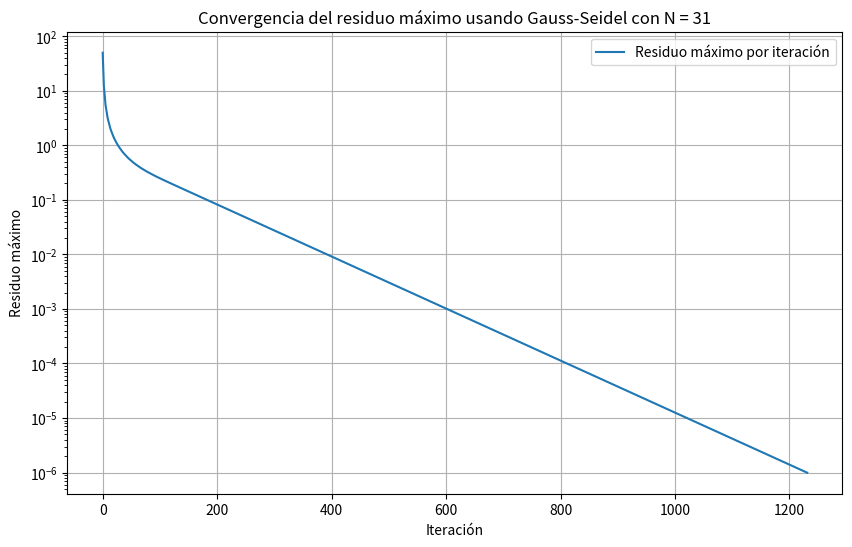
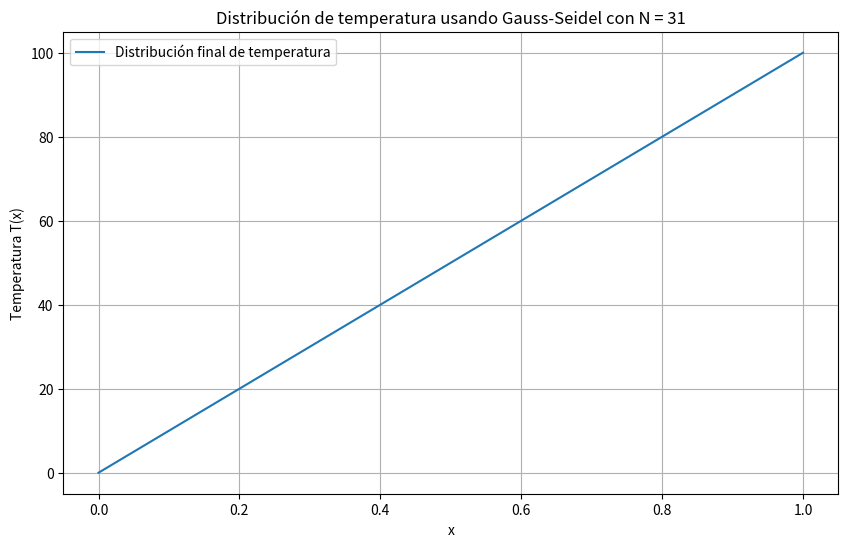

These figures' Python source, in order:
import numpy as np
import matplotlib.pyplot as plt

# Parámetros del problema
L = 1.0  # Longitud del dominio
max_iter = 10000  # Máximo de iteraciones para los métodos
tolerance = 1e-6  # Tolerancia para la convergencia

# Función para inicializar la distribución de temperatura
def inicializar_temperatura(N):
    x = np.linspace(0, L, N)
    T = np.sin(np.pi * x) + 0.1 * np.sin(N * np.pi * x)
    T[0], T[-1] = 0, 100  # Condiciones de contorno: T(0) = 0 y T(L) = 100
    return T, x

# Método iterativo (Jacobi o Gauss-Seidel)
def resolver_diffusion(T, N, metodo="Gauss-Seidel"):
    residuo_max_hist = []

    for iteration in range(max_iter):
        T_old = T.copy()
        
        if metodo == "Gauss-Seidel":
            # Gauss-Seidel: usa valores actualizados de inmediato
            for i in range(1, N-1):
                T[i] = 0.5 * (T_old[i+1] + T[i-1])
        
        elif metodo == "Jacobi":
            # Jacobi: calcula los nuevos valores usando solo los de la iteración anterior
            for i in range(1, N-1):
                T[i] = 0.5 * (T_old[i+1] + T_old[i-1])
        
        # Calcular el residuo máximo para verificar convergencia
        residuo = np.abs(T - T_old)
        residuo_max = np.max(residuo)
        residuo_max_hist.append(residuo_max)

        # Verificar convergencia
        if residuo_max < tolerance:
            print(f"Convergencia alcanzada en la iteración {iteration + 1} usando {metodo}")
            break
    else:
        print("Máximo de iteraciones alcanzado sin convergencia.")

    return T, residuo_max_hist

# Función para ejecutar y graficar el resultado para un método específico
def ejecutar_metodo(N, metodo="Gauss-Seidel"):
    T, x = inicializar_temperatura(N)
    T_solucion, residuo_max_hist = resolver_diffusion(T, N, metodo)

    # Graficar la convergencia del residuo
    plt.figure(figsize=(10, 6))
    plt.plot(residuo_max_hist, label="Residuo máximo por iteración")
    plt.xlabel("Iteración")
    plt.ylabel("Residuo máximo")
    plt.yscale("log")
    plt.title(f"Convergencia del residuo máximo usando {metodo} con N = {N}")
    plt.legend()
    plt.grid()
    plt.show()

    # Graficar la distribución de temperatura final
    plt.figure(figsize=(10, 6))
    plt.plot(x, T_solucion, label="Distribución final de temperatura")
    plt.xlabel("x")
    plt.ylabel("Temperatura T(x)")
    plt.title(f"Distribución de temperatura usando {metodo} con N = {N}")
    plt.legend()
    plt.grid()
    plt.show()

# Ejecutar el código con ambos métodos para un valor de N
N = 31  # Número de puntos en la malla
ejecutar_metodo(N, metodo="Gauss-Seidel")
#ejecutar_metodo(N, metodo="Jacobi")
